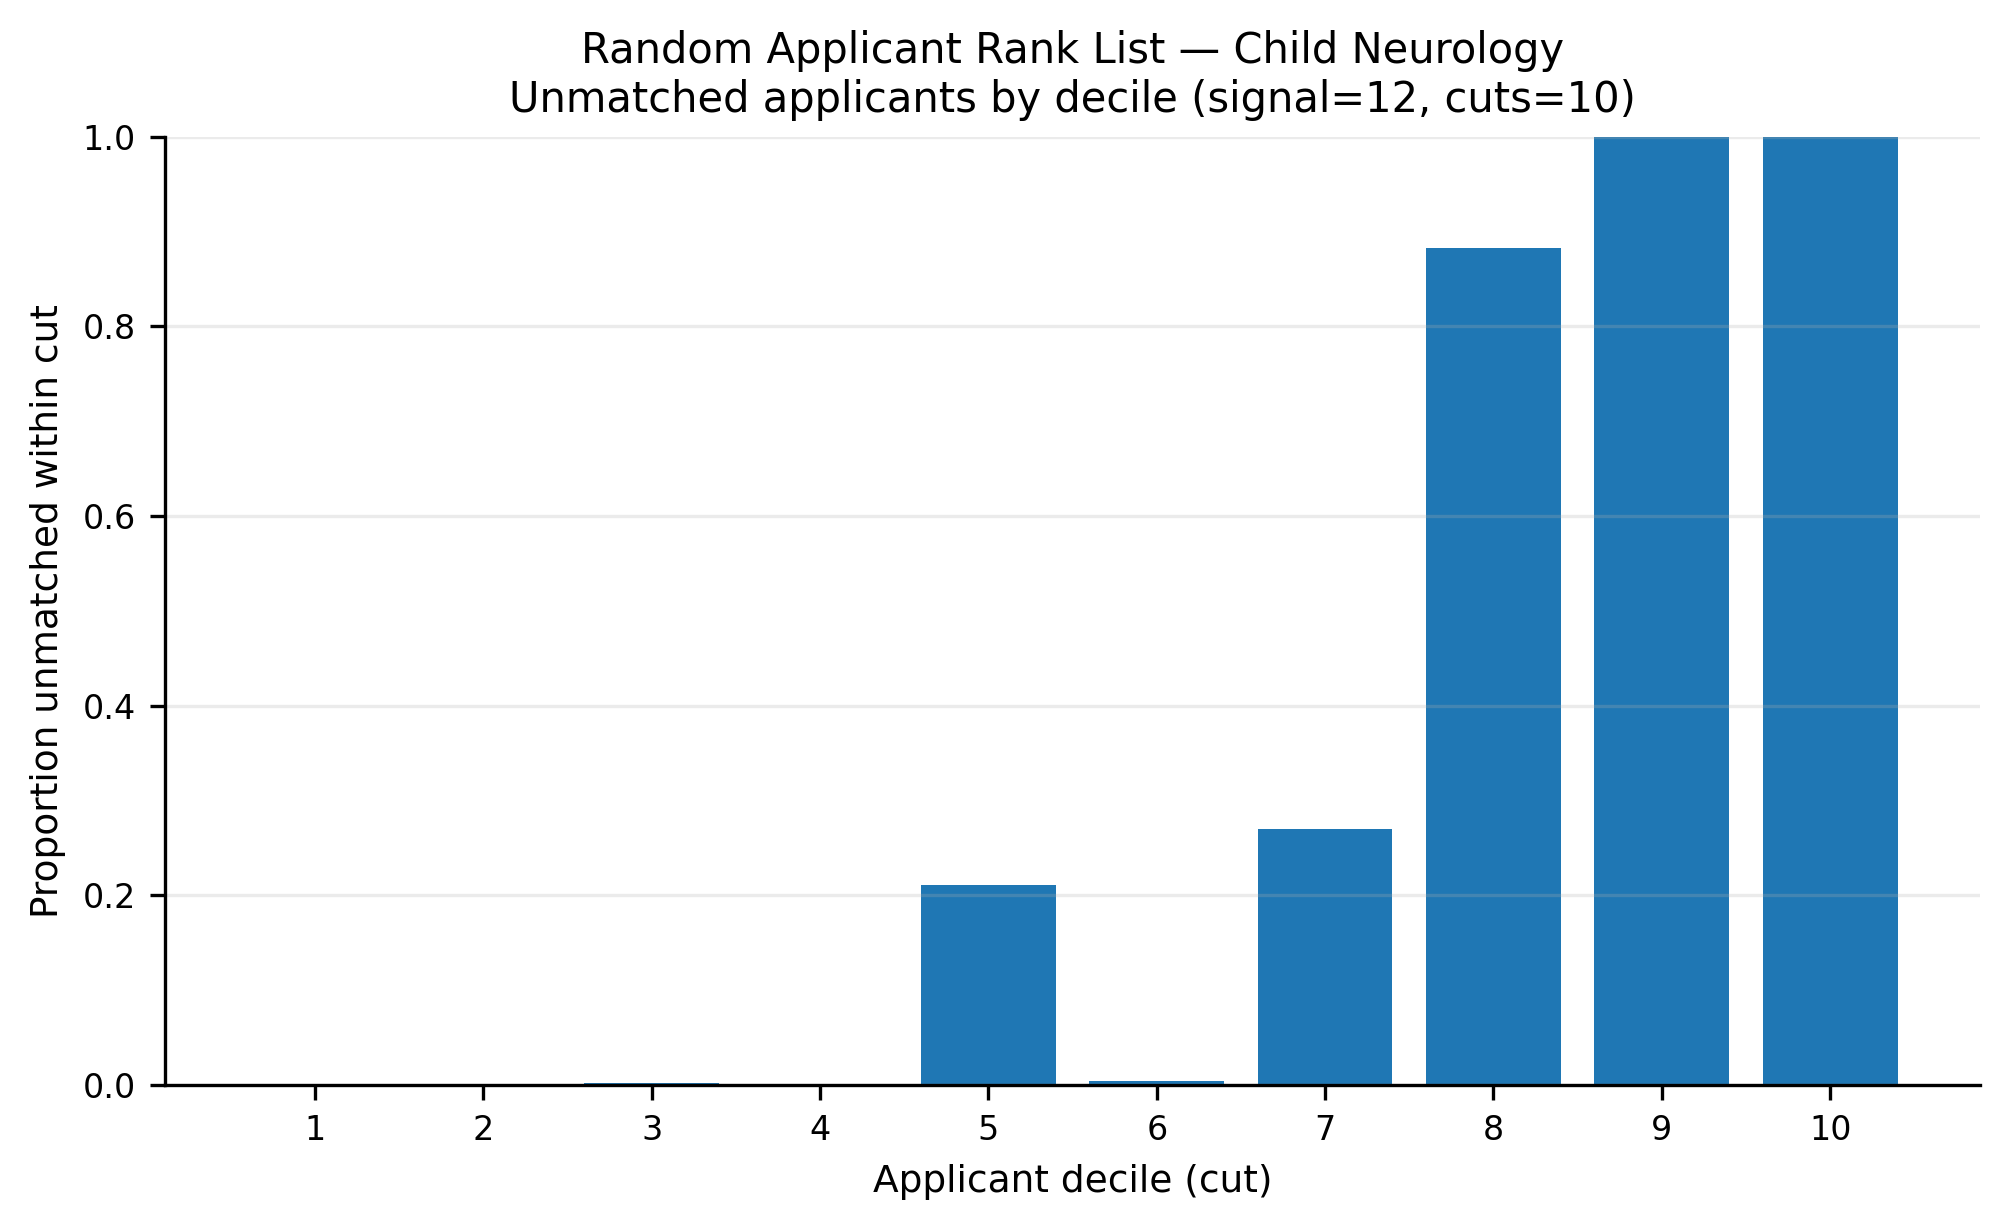

The data file committed next to this chart (first rows):
app_cut, prop_unmatched
1, 0.0
2, 0.0
3, 0.002143
4, 0.001379
5, 0.2114
6, 0.004138
7, 0.2703
8, 0.8829
9, 1.0
10, 1.0
